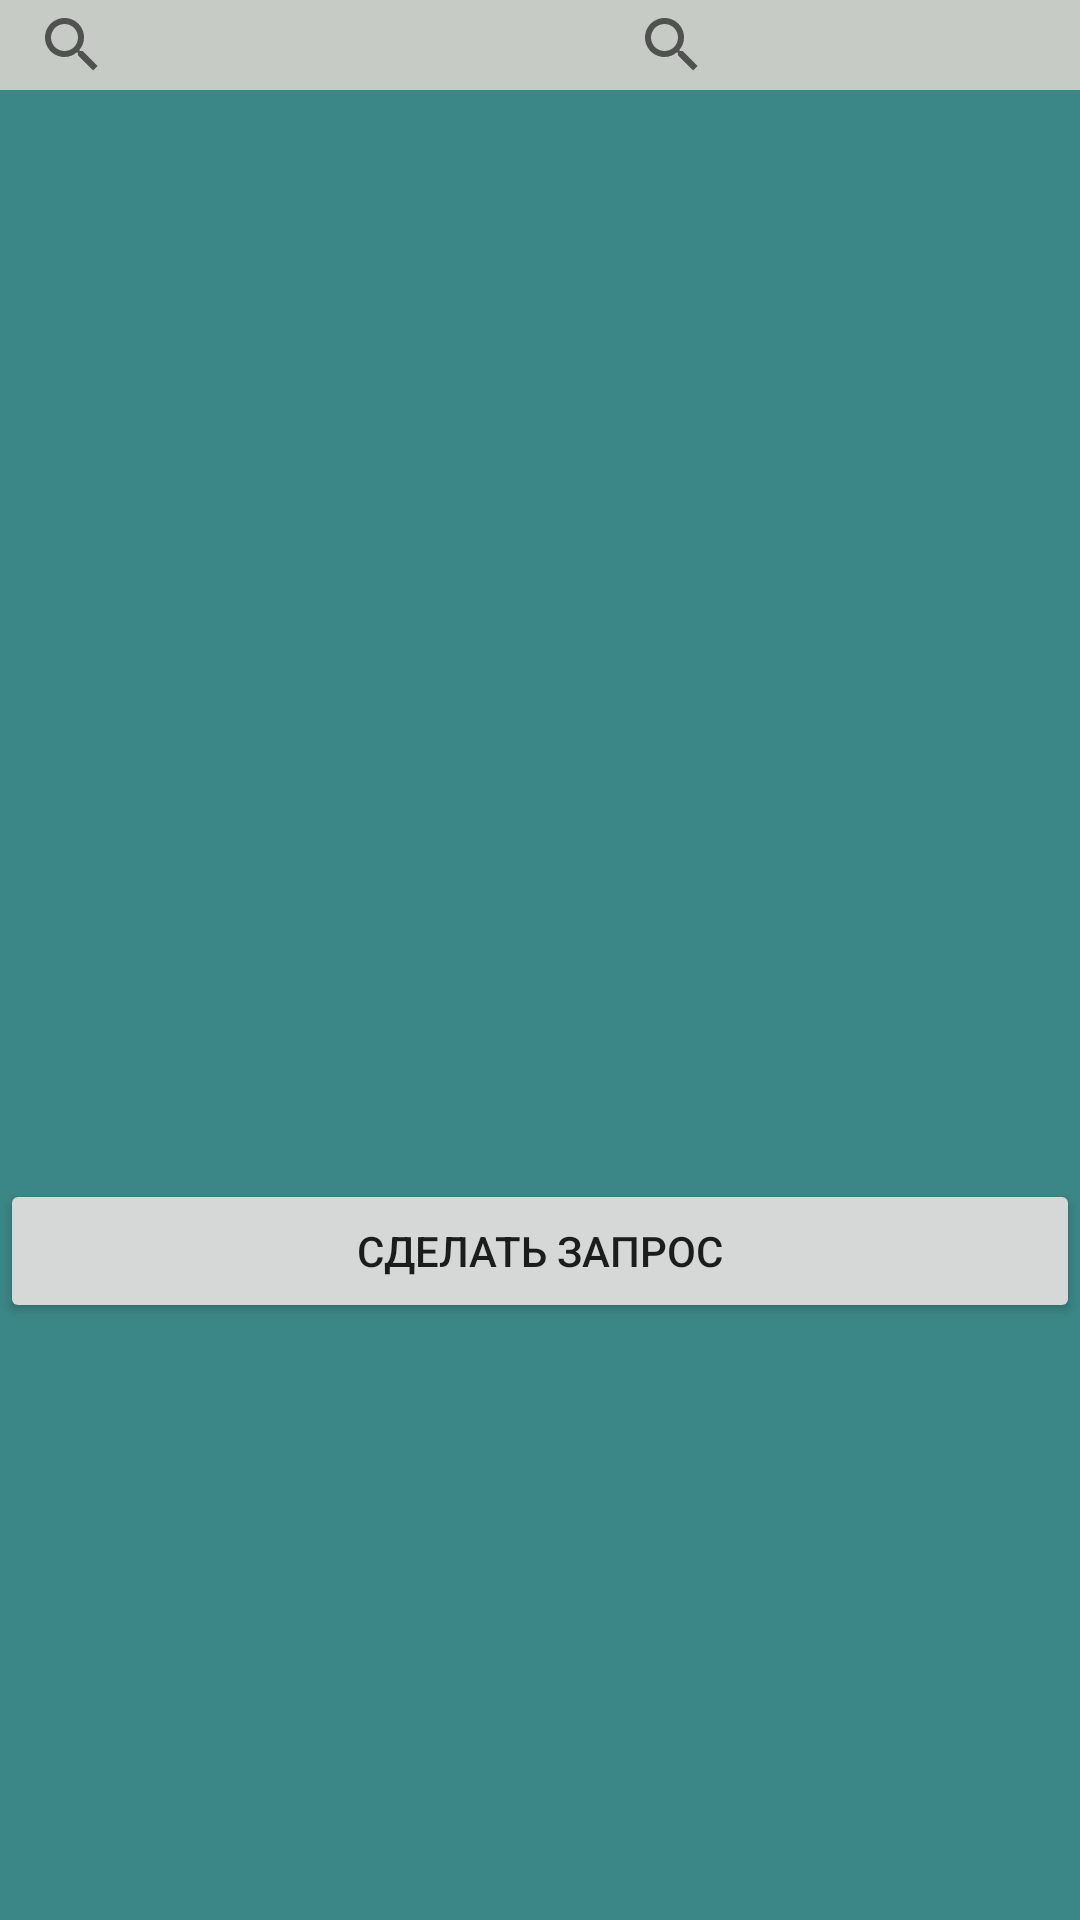

Here is an Android app screen rendered from its layout file. Give the layout XML and the strings, colors and styles it references.
<!-- AndroidManifest.xml: application theme Theme.LogReg -->
<!-- res/layout/activity_search.xml -->
<?xml version="1.0" encoding="utf-8"?>
<LinearLayout xmlns:android="http://schemas.android.com/apk/res/android"
    xmlns:tools="http://schemas.android.com/tools"
    android:layout_width="match_parent"
    android:layout_height="match_parent"
    xmlns:yandex="http://schemas.android.com/apk/res-auto"
    android:background="#3B8686"
    android:orientation="vertical"
    tools:context=".SearchActivityPassenger">
    <LinearLayout
        android:layout_width="wrap_content"
        android:layout_height="wrap_content">
        <SearchView
            android:id="@+id/start_adress"
            android:layout_width="200dp"
            android:layout_height="30dp"
            android:layout_gravity="start"
            android:layout_marginTop="10dp"
            android:background="#C6CCC5"
            android:hint="Начальный пункт"
            android:textSize="25dp"
            android:textStyle="bold"/>
        <SearchView
            android:id="@+id/end_adress"
            android:layout_width="200dp"
            android:layout_height="30dp"
            android:layout_gravity="center_horizontal"
            android:layout_marginVertical="15dp"
            android:background="#C6CCC5"
            android:hint="Конечный пункт"
            android:textSize="25dp"
            android:textStyle="bold"/>
    </LinearLayout>
    <ListView
        android:id="@+id/cities_list_view"
        android:layout_width="match_parent"
        android:layout_height="133dp" />

    <Button
        android:id="@+id/zapros"
        android:layout_width="match_parent"
        android:layout_height="wrap_content"
        android:layout_marginTop="200dp"
        android:onClick="getZapros"
        android:text="Сделать запрос" />
</LinearLayout>
<!-- resources referenced by this layout -->
<resources>
  <style name="Theme.LogReg" parent="Theme.MaterialComponents.DayNight.NoActionBar">
          
          <item name="colorPrimary">@color/purple_500</item>
          <item name="colorPrimaryVariant">@color/purple_700</item>
          <item name="colorOnPrimary">@color/white</item>
          
          <item name="colorSecondary">@color/teal_200</item>
          <item name="colorSecondaryVariant">@color/teal_700</item>
          <item name="colorOnSecondary">@color/black</item>
          
          <item name="android:statusBarColor">#3B8686</item>
          
      </style>
  <!-- not gathered from this repository: default colours our renderer supplied (Android Studio template values) -->
  <color name="purple_500">#FF6200EE</color>
  <color name="purple_700">#FF3700B3</color>
  <color name="teal_200">#FF03DAC5</color>
  <color name="teal_700">#FF018786</color>
  <color name="black">#FF000000</color>
  <color name="white">#FFFFFFFF</color>
</resources>
